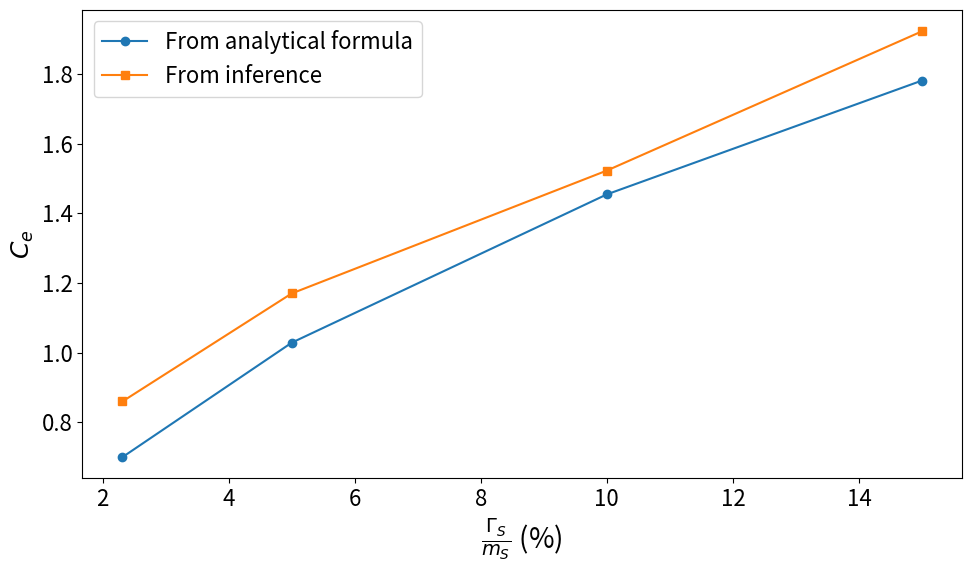

The script that saved this image:

MT = 172
MHH = 950
couptodd = 0
coupteven = 0.7
vev = 246
import cmath

model_width = ((3*MT**2)*(MHH**2 - 4*MT**2)**0.5*((coupteven**2 + couptodd**2)*MHH**2 - (2*coupteven*MT)**2)/((8*MHH**2)*cmath.pi*vev**2))

print("Width : ", model_width)

import matplotlib.pyplot as plt
import numpy as np

widths = np.array([22.0, 47.5, 95.0, 142.5])
widths_percent = 100 * widths / MHH
formula_couplings = coupteven * np.sqrt(widths_percent / widths_percent[0])
inference_couplings = np.array([0.86, 1.170, 1.523, 1.923])

# Plot widths vs (formula couplings) and (inference couplings)
plt.rcParams.update({"font.size": 16})
plt.figure(figsize=(10, 6))
plt.plot(widths_percent, formula_couplings, marker='o', label='From analytical formula')
plt.plot(widths_percent, inference_couplings, marker='s', label='From inference')
plt.xlabel(r'$\frac{\Gamma_S}{m_S}$ (%)', fontsize=20)
plt.ylabel(r'$C_e$', fontsize=18)
plt.tick_params(labelsize=16)
plt.legend(fontsize=16)
plt.tight_layout()
plt.savefig('widths_vs_couplings.pdf')
